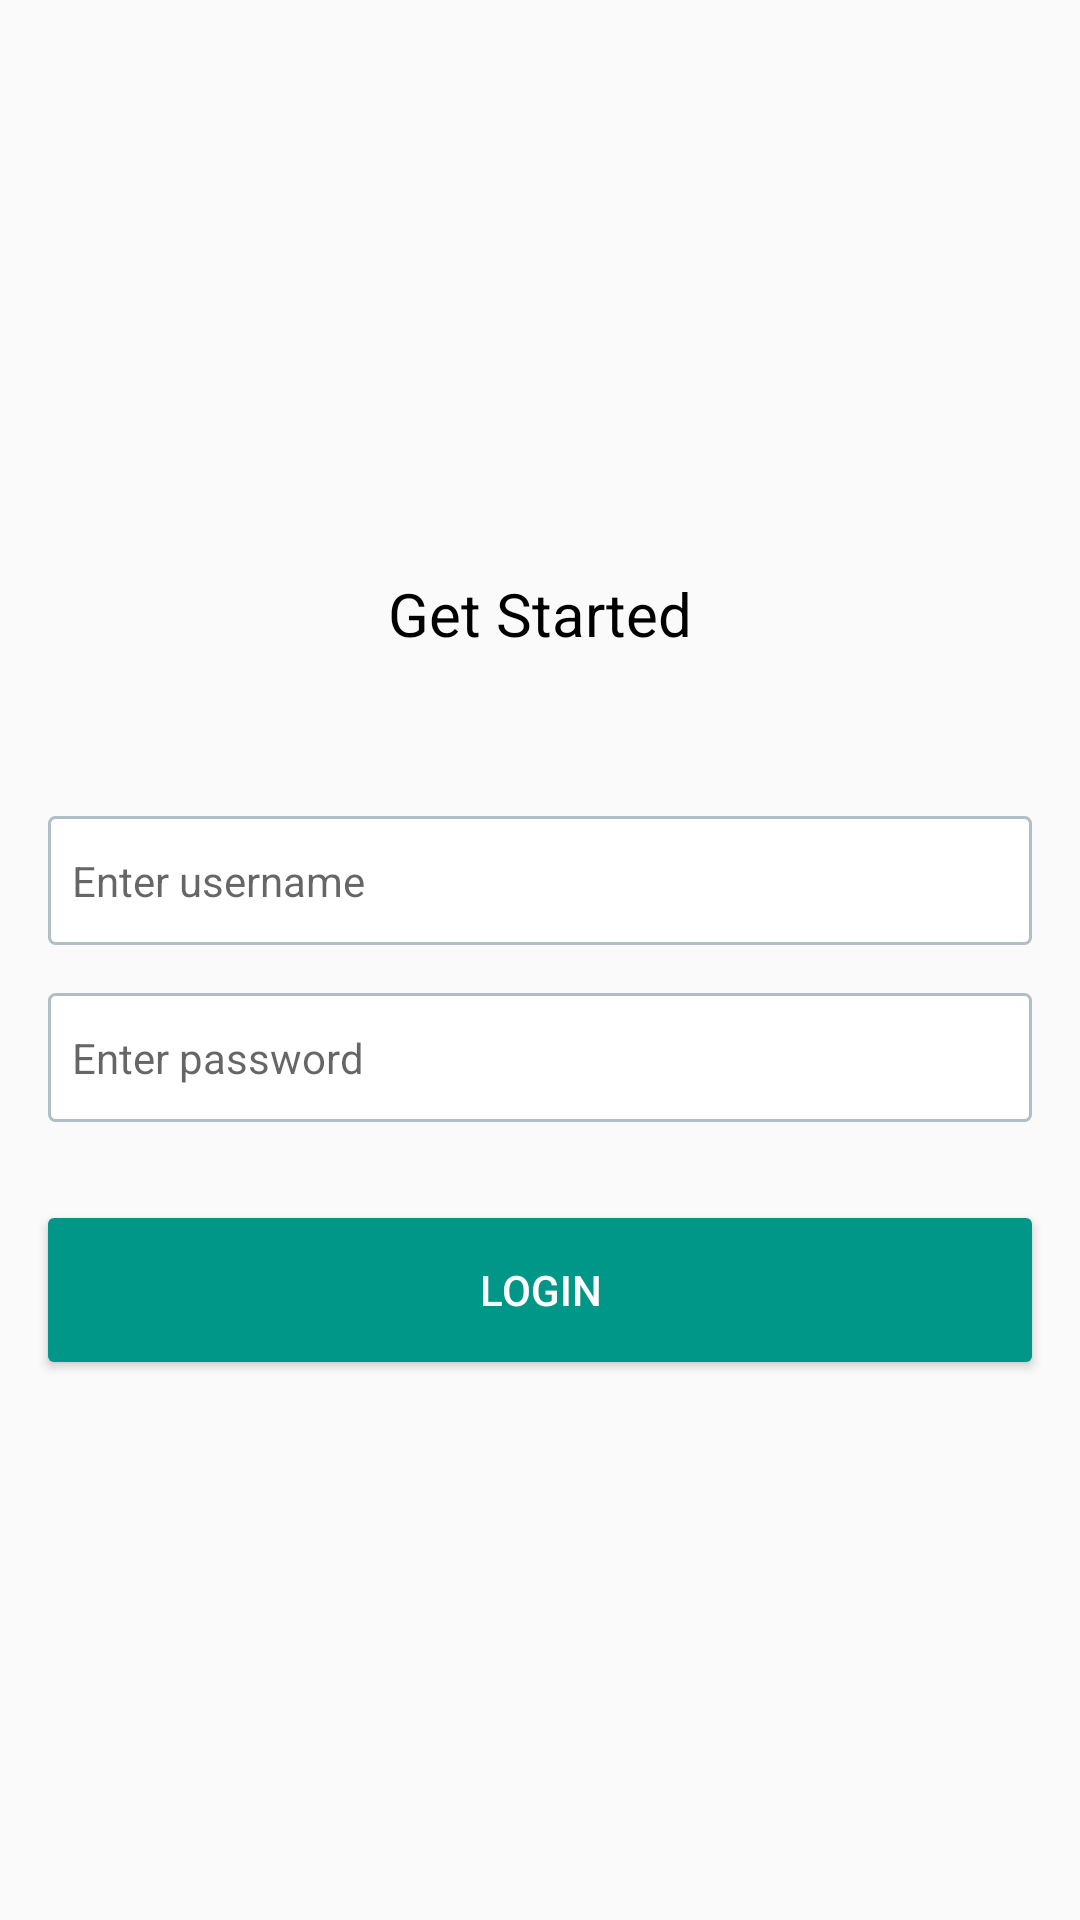

This screen was rendered from an Android layout file. Write that file and the resources it references.
<!-- AndroidManifest.xml: application theme AppTheme -->
<!-- res/layout/login_activity_layout.xml -->
<?xml version="1.0" encoding="utf-8"?>
<android.support.constraint.ConstraintLayout xmlns:android="http://schemas.android.com/apk/res/android"
    xmlns:app="http://schemas.android.com/apk/res-auto"
    xmlns:tools="http://schemas.android.com/tools"
    android:layout_width="match_parent"
    android:layout_height="match_parent">

    <ImageView
        android:id="@+id/logo"
        android:layout_width="200dp"
        android:layout_height="100dp"
        android:layout_marginTop="60dp"
        android:src="@drawable/search_image"
        app:layout_constraintLeft_toLeftOf="parent"
        app:layout_constraintRight_toRightOf="parent"
        app:layout_constraintTop_toTopOf="parent" />

    <android.support.v7.widget.AppCompatEditText
        android:id="@+id/username"
        android:layout_width="0dp"
        android:layout_height="43dp"
        android:layout_marginEnd="16dp"
        android:layout_marginLeft="16dp"
        android:layout_marginRight="16dp"
        android:layout_marginStart="16dp"
        android:layout_marginTop="54dp"
        android:background="@drawable/edit_text_border_background"
        android:hint="@string/enter_username"
        android:paddingLeft="8dp"
        android:paddingStart="8dp"
        android:maxLines="1"
        android:textSize="14sp"
        app:layout_constraintLeft_toLeftOf="parent"
        app:layout_constraintRight_toRightOf="parent"
        app:layout_constraintTop_toBottomOf="@+id/textView2"
        app:layout_constraintHorizontal_bias="0.437" />

    <android.support.v7.widget.AppCompatEditText
        android:id="@+id/password"
        android:layout_width="0dp"
        android:layout_height="43dp"
        android:inputType="textPassword"
        android:layout_marginEnd="16dp"
        android:layout_marginLeft="16dp"
        android:layout_marginRight="16dp"
        android:layout_marginStart="16dp"
        android:layout_marginTop="16dp"
        android:background="@drawable/edit_text_border_background"
        android:hint="@string/enter_password"
        android:maxLines="1"
        android:paddingLeft="8dp"
        android:paddingStart="8dp"
        android:textSize="14sp"
        app:layout_constraintLeft_toLeftOf="parent"
        app:layout_constraintRight_toRightOf="parent"
        app:layout_constraintTop_toBottomOf="@+id/username"
        app:layout_constraintHorizontal_bias="0.437" />

    <TextView
        android:id="@+id/textView2"
        android:layout_width="wrap_content"
        android:layout_height="wrap_content"
        android:layout_marginTop="31dp"
        android:text="@string/get_started"
        android:textColor="@color/black"
        android:textSize="20sp"
        app:layout_constraintLeft_toLeftOf="parent"
        app:layout_constraintRight_toRightOf="parent"
        app:layout_constraintTop_toBottomOf="@+id/logo" />

    <Button
        android:id="@+id/login_button"
        android:layout_width="0dp"
        android:layout_height="wrap_content"
        android:layout_marginLeft="16dp"
        android:layout_marginRight="16dp"
        android:layout_marginTop="32dp"
        android:text="@string/login"
        android:textColor="@color/white"
        android:background="@drawable/proceed_button_background"
        app:layout_constraintLeft_toLeftOf="parent"
        app:layout_constraintRight_toRightOf="parent"
        app:layout_constraintTop_toBottomOf="@+id/password"
        app:layout_constraintHorizontal_bias="0.0" />

    <ProgressBar
        android:id="@+id/progressBar"
        style="?android:attr/progressBarStyle"
        android:layout_width="wrap_content"
        android:layout_height="wrap_content"
        app:layout_constraintLeft_toLeftOf="parent"
        app:layout_constraintRight_toRightOf="parent"
        app:layout_constraintTop_toTopOf="parent"
        android:layout_marginTop="8dp"
        app:layout_constraintBottom_toBottomOf="@+id/textView2"
        android:layout_marginBottom="8dp"
        android:visibility="gone"/>

</android.support.constraint.ConstraintLayout>
<!-- resources referenced by this layout -->
<resources>
  <color name="black">#000000</color>
  <color name="white">#FFFFFF</color>
  <!-- drawable edit_text_border_background (drawable) -->
  <shape xmlns:android="http://schemas.android.com/apk/res/android"
      android:shape="rectangle">
      <solid android:color="@color/white" />
      <corners android:radius="2dip" />
      <stroke
          android:color="@color/greyBlue200"
          android:width="1dp" />
  
  </shape>
  <!-- drawable proceed_button_background (drawable) -->
  <?xml version="1.0" encoding="utf-8"?>
  <selector xmlns:android="http://schemas.android.com/apk/res/android">
  
      <item android:state_enabled="true">
          <shape>
              <corners android:radius="2dp"/>
              <solid android:color="@color/colorPrimary"/>
          </shape>
      </item>
  
      <item android:state_enabled="false">
          <shape>
              <corners android:radius="2dp"/>
              <solid android:color="@color/grey500"/>
          </shape>
      </item>
  
  </selector>
  <string name="enter_password">Enter password</string>
  <string name="enter_username">Enter username</string>
  <string name="get_started">Get Started</string>
  <string name="login">Login</string>
  <style name="AppTheme" parent="Theme.AppCompat.Light.NoActionBar">
          
          <item name="colorPrimary">@color/colorPrimary</item>
          <item name="colorPrimaryDark">@color/colorPrimaryDark</item>
          <item name="colorAccent">@color/colorAccent</item>
          <item name="drawerArrowStyle">@style/DrawerArrowStyle</item>
          <item name="windowActionBar">false</item>
          <item name="windowNoTitle">true</item>
      </style>
  <color name="greyBlue200">#B0BEC5</color>
  <color name="colorPrimary">#009688</color>
  <color name="grey500">#9E9E9E</color>
  <color name="colorPrimaryDark">#004D40</color>
  <color name="colorAccent">#EF6C00</color>
  <style name="DrawerArrowStyle" parent="@style/Widget.AppCompat.DrawerArrowToggle">
          <item name="spinBars">true</item>
          <item name="color">@android:color/white</item>
      </style>
</resources>
